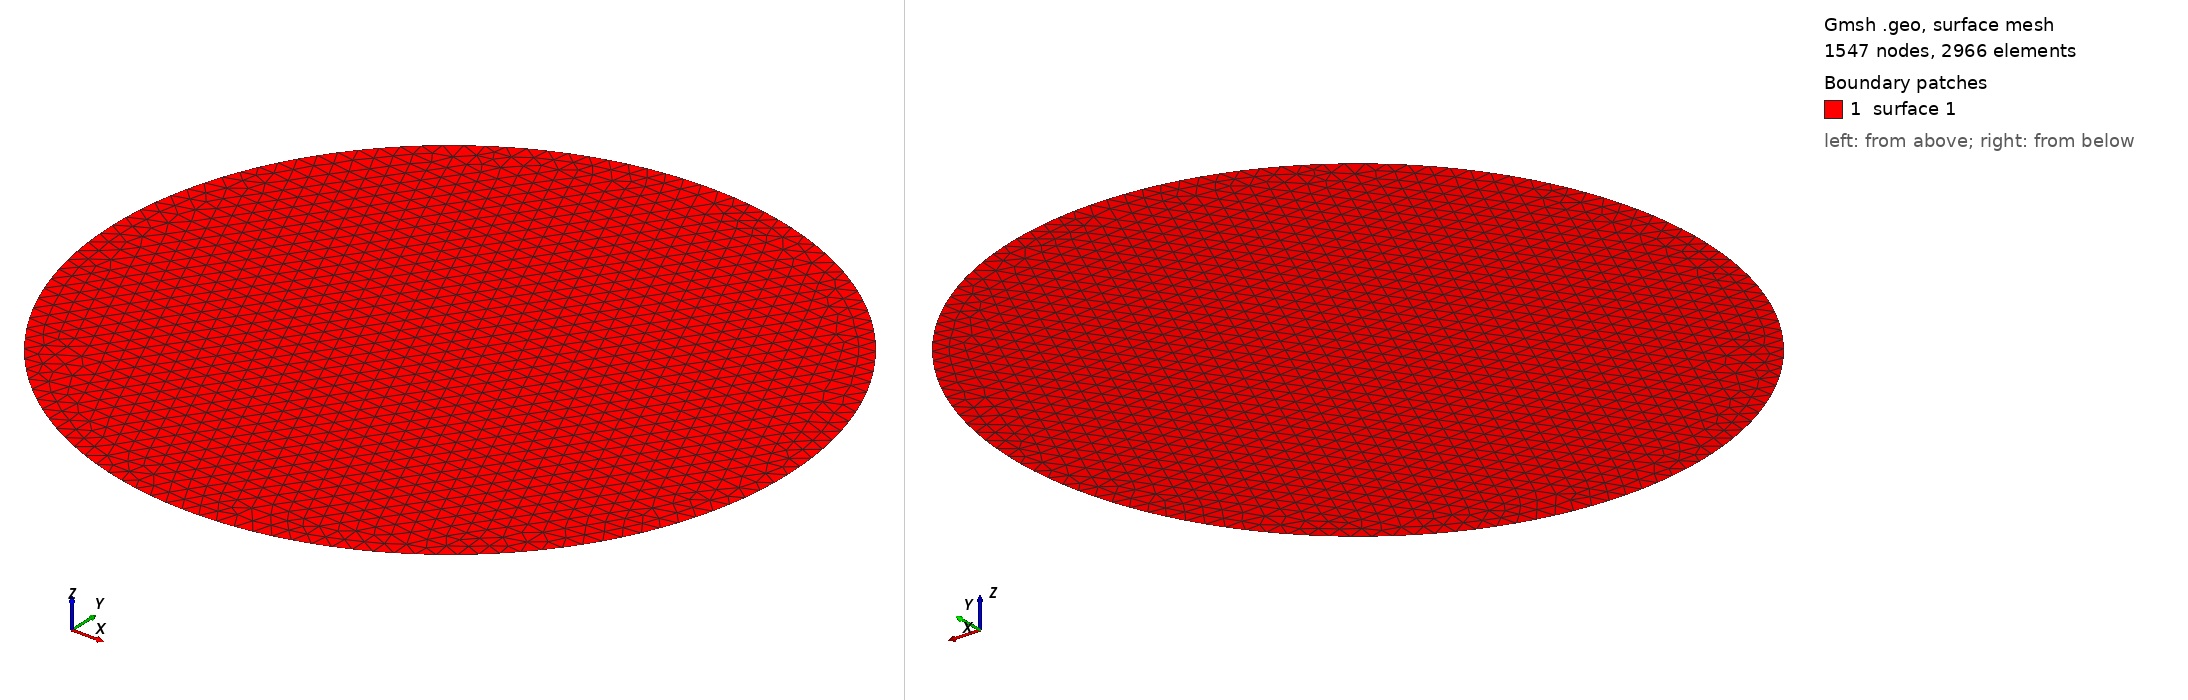

Gmsh geometry script, surface-meshed: 1547 nodes, 2966 surface elements. Boundary patches (legend numbers): 1 surface 1. Left view from above one corner, right view from below the opposite corner. The script declares no physical surfaces, so the legend lists its geometric surfaces. The drawing asked Gmsh for element sizes between 1% and 20% of the model's largest extent; the script's own settings can give other sizes.

=== piston.geo (drawn) ===

// Flat plate mesh generation
SetFactory("OpenCASCADE");

// Create disk
Disk(1) = {0, 0, 0, 0.024999999999999998};

// Set mesh characteristic length
Characteristic Length {1} = 0.0012499999999999998;

// Generate 2D mesh
Mesh 2;

// Save as version 2.2 format for SCUFF-EM compatibility
Mesh.MshFileVersion = 2.2;
